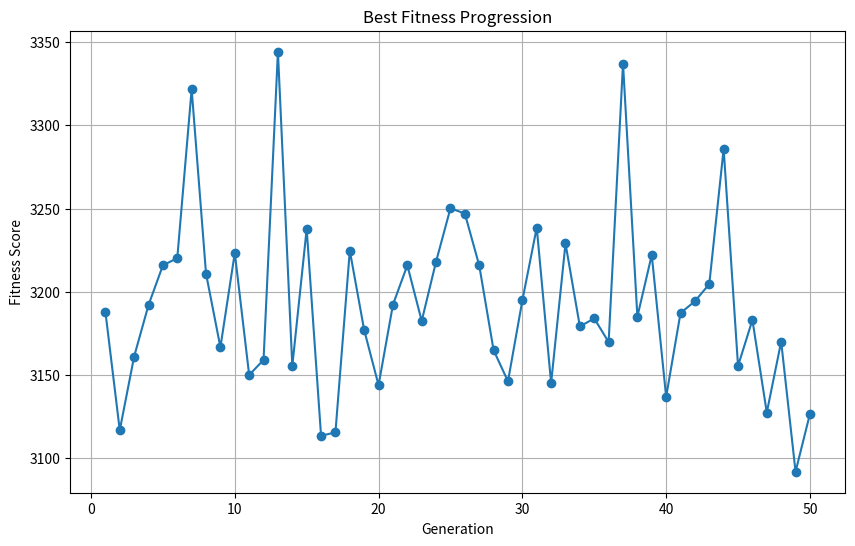

The script that saved this image:
import random
from matplotlib import pyplot as plt

#Noise settings
hasNoise = True
strategyNoise = 0.1  # Chance of making a mistake
payoffNoise = 0.2    # Variation in scoring
randomMutation = 0.02  # Chance of full random mutation


def main():
    # Algorithm parameters
    popSize = 100
    generations = 50
    strategyLength = 3
    crossoverRate = 0.8
    mutationRate = 0.1
    elitism = 2

    #proportions = [0.2, 0.2, 0.2, 0.2, 0.2]  # Equal proportions
    #proportions = [1, 0, 0, 0, 0]  # All Cooperators
    #proportions = [0, 1, 0, 0, 0]  # All Defectors
    #proportions = [0, 0, 1, 0, 0]  # All Tit-for-Tat
    #proportions = [0, 0, 0, 1, 0]  # All Suspicious Tit-for-Tat
    proportions = [0, 0, 0, 0, 1]  # All Random
    print(f"Proportions: {proportions}")

    bestGenome, fitnessHistory = evolveIPD(
        popSize, generations, strategyLength, crossoverRate, mutationRate, elitism, proportions
    )

    print(f"Best strategy genome: {bestGenome}")

    filename = f"fitness_{'with_noise' if hasNoise else 'without_noise'}.png"
    visualiseFitness(fitnessHistory, filename)

    fixedStrategies = {
        "Always Cooperate": alwaysCooperate,
        "Always Defect": alwaysDefect,
        "Tit-for-Tat": titForTat,
        "Suspicious Tit-for-Tat": suspiciousTitForTat,
        "Random": randomStrategy
    }

    bestStrategy = createMemoryStrategy(bestGenome)

    results = {}
    for name, strategy in fixedStrategies.items():
        score1, score2 = playIPD(bestStrategy, strategy)
        results[name] = (score1, score2)

    print(f"\nPerformance against fixed strategies ({'with' if hasNoise else 'without'} noise):")
    for name, (score1, score2) in results.items():
        print(f"{name}: Evolved Score = {score1:.2f}, Fixed Score = {score2:.2f}")


def playIPD(p1Strategy, p2Strategy, rounds=200):
    """
    Play IPD between two strategies.
    """
    base_payoff = {
        ('C', 'C'): (3, 3),
        ('C', 'D'): (0, 5),
        ('D', 'C'): (5, 0),
        ('D', 'D'): (1, 1)
    }

    p1Score, p2Score = 0, 0
    p1History, p2History = [], []

    for _ in range(rounds):
        p1Move = p1Strategy(p2History)
        p2Move = p2Strategy(p1History)

        p1RoundScore, p2RoundScore = base_payoff[(p1Move, p2Move)]

        # Introduce random noise into the payoff (if enabled)
        if hasNoise:
            p1RoundScore += random.uniform(-payoffNoise, payoffNoise)
            p2RoundScore += random.uniform(-payoffNoise, payoffNoise)

            p1RoundScore = max(0, p1RoundScore)
            p2RoundScore = max(0, p2RoundScore)

        p1History.append(p1Move)
        p2History.append(p2Move)

        p1Score += p1RoundScore
        p2Score += p2RoundScore

    return p1Score, p2Score


def alwaysCooperate(opponentHistory):
    return 'C'


def alwaysDefect(opponentHistory):
    return 'D'


def titForTat(opponentHistory):
    if not opponentHistory:
        return 'C'  # Cooperate on first move
    return opponentHistory[-1]  # Copy opponent's last move


def suspiciousTitForTat(opponentHistory):
    if not opponentHistory:
        return 'D'
    return opponentHistory[-1]


def randomStrategy(opponentHistory):
    return random.choice(['C', 'D'])


def createMemoryStrategy(genome):
    """
    Creates a strategy function from a genome that can remember previous moves.
    """
    def strategy(opponentHistory):
        if not opponentHistory:
            move = genome[0]
        else:
            lastMove = opponentHistory[-1]
            move = genome[1] if lastMove == 'C' else genome[2]

        #Add Noise if enabled
        if hasNoise and random.random() < strategyNoise:
            move = 'D' if move == 'C' else 'C'

        return move

    return strategy


def evolveIPD(popSize, generations, strategyLength, crossoverRate, mutationRate, elitism, proportions):
    """
    Evolve strategies using weighted proportions
    """
    fixedStrategies = [
        alwaysCooperate,
        alwaysDefect,
        titForTat,
        suspiciousTitForTat,
        randomStrategy
    ]

    population = initializePopulation(popSize, strategyLength)
    bestFitnessHistory = []

    for gen in range(generations):

        fitnessScores = [
            evaluateFitnessWithProportions(genome, fixedStrategies, proportions)
            for genome in population
        ]

        sortedPopulation = [x for _, x in sorted(zip(fitnessScores, population), key=lambda pair: pair[0], reverse=True)]
        sortedFitness = sorted(fitnessScores, reverse=True)

        bestFitnessHistory.append(sortedFitness[0])

        print(f"Generation {gen + 1}: Best fitness = {sortedFitness[0]:.2f}")

        newPopulation = sortedPopulation[:elitism]

        while len(newPopulation) < popSize:

            parent1 = tournamentSelection(population, fitnessScores)
            parent2 = tournamentSelection(population, fitnessScores)

            if random.random() < crossoverRate:
                child1, child2 = crossover(parent1, parent2)
            else:
                child1, child2 = parent1[:], parent2[:]

            child1 = mutation(child1, mutationRate)
            child2 = mutation(child2, mutationRate)
            newPopulation.append(child1)
            newPopulation.append(child2)

        population = newPopulation[:popSize]

    bestGenome = sortedPopulation[0]
    return bestGenome, bestFitnessHistory


def initializePopulation(popSize, strategyLength):
    """
    Generate initial population
    """
    population = []
    for _ in range(popSize):
        genome = [random.choice(['C', 'D']) for _ in range(strategyLength)]
        population.append(genome)
    return population


def evaluateFitnessWithProportions(genome, fixedStrategies, proportions, rounds=200):
    """
    Evaluate a genome's fitness against fixed strategies with different proportions
    """
    strategy = createMemoryStrategy(genome)
    totalScore = 0

    for fixedStrategy, proportion in zip(fixedStrategies, proportions):
        score, _ = playIPD(strategy, fixedStrategy, rounds)
        totalScore += score * proportion * 5

    return totalScore


def tournamentSelection(population, fitnessScores, tournamentSize=3):
    """
    Select a parent using tournament selection
    """
    tournamentIndices = random.sample(range(len(population)), tournamentSize)
    tournamentFitness = [fitnessScores[i] for i in tournamentIndices]
    winnerIndex = tournamentIndices[tournamentFitness.index(max(tournamentFitness))]
    return population[winnerIndex]


def crossover(parent1, parent2):
    """
    One-point crossover for strategy genomes
    """
    if len(parent1) <= 1:
        return parent1[:], parent2[:]

    point = random.randint(1, len(parent1) - 1)
    child1 = parent1[:point] + parent2[point:]
    child2 = parent2[:point] + parent1[point:]

    return child1, child2


def mutation(genome, mutationRate):
    """
    Apply mutation by flipping bits with mutationRate.
    """
    mutated = genome[:]

    for i in range(len(mutated)):
        if random.random() < mutationRate:
            mutated[i] = 'D' if mutated[i] == 'C' else 'C'

    #Add random mutation
    if hasNoise and random.random() < randomMutation:
        mutated = [random.choice(['C', 'D']) for _ in range(len(genome))]

    return mutated


def analyzeBestStrategy(bestGenome, fixedStrategies):
    """
    Analyse best strategy against each fixed strategy
    """
    bestStrategy = createMemoryStrategy(bestGenome)
    results = {}

    for name, strategy in fixedStrategies.items():
        score1, score2 = playIPD(bestStrategy, strategy)
        results[name] = (score1, score2)

    return results


def visualiseFitness(fitnessHistory, filename="fitness.png"):
    """
    Visualise fitness progression over generations
    """
    plt.figure(figsize=(10, 6))
    plt.plot(range(1, len(fitnessHistory) + 1), fitnessHistory, marker='o')
    plt.title('Best Fitness Progression')
    plt.xlabel('Generation')
    plt.ylabel('Fitness Score')
    plt.grid(True)
    plt.savefig(filename)
    plt.show()


if __name__ == "__main__":
    main()